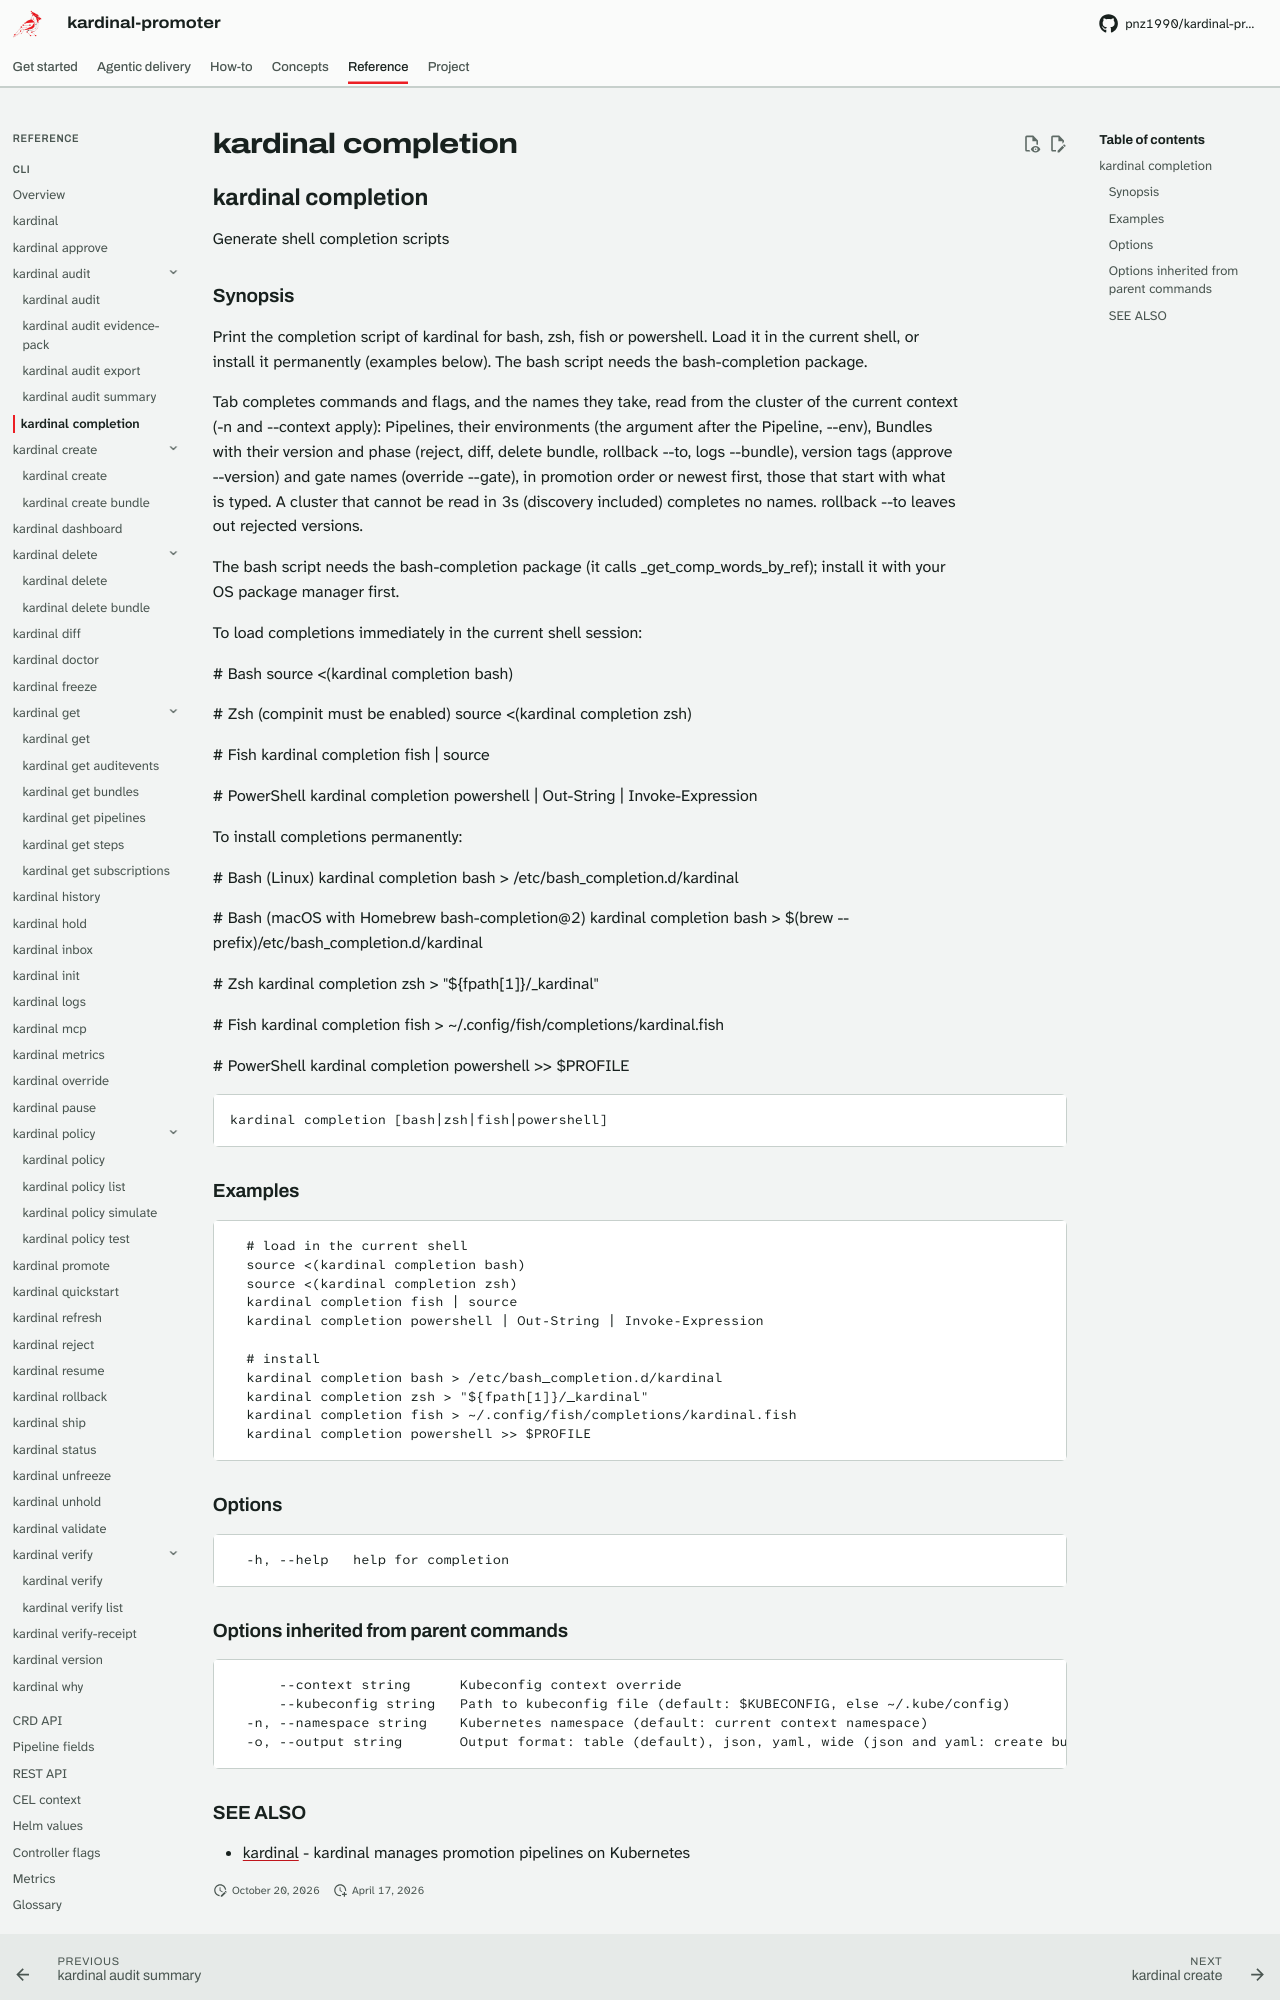

repository: pnz1990/kardinal-promoter · page: reference/cli/kardinal-completion/index.html · generator: mkdocs

## kardinal completion

Generate shell completion scripts

### Synopsis

Print the completion script of kardinal for bash, zsh, fish or powershell.
Load it in the current shell, or install it permanently (examples below).
The bash script needs the bash-completion package.

Tab completes commands and flags, and the names they take, read from the
cluster of the current context (-n and --context apply): Pipelines, their
environments (the argument after the Pipeline, --env), Bundles with their
version and phase (reject, diff, delete bundle, rollback --to, logs
--bundle), version tags (approve --version) and gate names (override
--gate), in promotion order or newest first, those that start with what is
typed. A cluster that cannot be read in 3s (discovery included) completes no
names. rollback --to leaves out rejected versions.

The bash script needs the bash-completion package (it calls
_get_comp_words_by_ref); install it with your OS package manager first.

To load completions immediately in the current shell session:

  # Bash
  source <(kardinal completion bash)

  # Zsh (compinit must be enabled)
  source <(kardinal completion zsh)

  # Fish
  kardinal completion fish | source

  # PowerShell
  kardinal completion powershell | Out-String | Invoke-Expression

To install completions permanently:

  # Bash (Linux)
  kardinal completion bash > /etc/bash_completion.d/kardinal

  # Bash (macOS with Homebrew bash-completion@2)
  kardinal completion bash > $(brew --prefix)/etc/bash_completion.d/kardinal

  # Zsh
  kardinal completion zsh > "${fpath[1]}/_kardinal"

  # Fish
  kardinal completion fish > ~/.config/fish/completions/kardinal.fish

  # PowerShell
  kardinal completion powershell >> $PROFILE

```
kardinal completion [bash|zsh|fish|powershell]
```

### Examples

```
  # load in the current shell
  source <(kardinal completion bash)
  source <(kardinal completion zsh)
  kardinal completion fish | source
  kardinal completion powershell | Out-String | Invoke-Expression

  # install
  kardinal completion bash > /etc/bash_completion.d/kardinal
  kardinal completion zsh > "${fpath[1]}/_kardinal"
  kardinal completion fish > ~/.config/fish/completions/kardinal.fish
  kardinal completion powershell >> $PROFILE
```

### Options

```
  -h, --help   help for completion
```

### Options inherited from parent commands

```
      --context string      Kubeconfig context override
      --kubeconfig string   Path to kubeconfig file (default: $KUBECONFIG, else ~/.kube/config)
  -n, --namespace string    Kubernetes namespace (default: current context namespace)
  -o, --output string       Output format: table (default), json, yaml, wide (json and yaml: create bundle, get auditevents, get bundles, get pipelines, get steps, get subscriptions, history, hold, inbox, promote, rollback, ship, status, unhold, verify-receipt, why; wide: get subscriptions, status, why)
```
